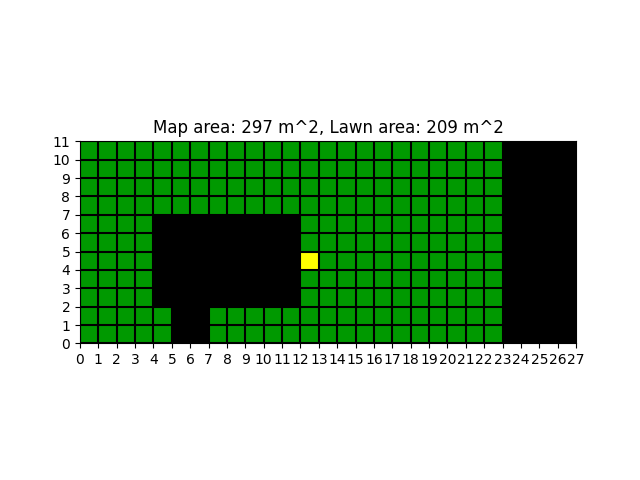

The file beside this chart, header and first rows:
L, L, L, L, L, L, L, L, L, L, L, L, L, L, L, L, L, L, L, L, L, L, L, O
L, L, L, L, L, L, L, L, L, L, L, L, L, L, L, L, L, L, L, L, L, L, L, O
L, L, L, L, L, L, L, L, L, L, L, L, L, L, L, L, L, L, L, L, L, L, L, O
L, L, L, L, L, L, L, L, L, L, L, L, L, L, L, L, L, L, L, L, L, L, L, O
L, L, L, L, O, O, O, O, O, O, O, O, L, L, L, L, L, L, L, L, L, L, L, O
L, L, L, L, O, O, O, O, O, O, O, O, L, L, L, L, L, L, L, L, L, L, L, O
L, L, L, L, O, O, O, O, O, O, O, O, S, L, L, L, L, L, L, L, L, L, L, O
L, L, L, L, O, O, O, O, O, O, O, O, L, L, L, L, L, L, L, L, L, L, L, O
L, L, L, L, O, O, O, O, O, O, O, O, L, L, L, L, L, L, L, L, L, L, L, O
L, L, L, L, L, O, O, L, L, L, L, L, L, L, L, L, L, L, L, L, L, L, L, O
L, L, L, L, L, O, O, L, L, L, L, L, L, L, L, L, L, L, L, L, L, L, L, O
